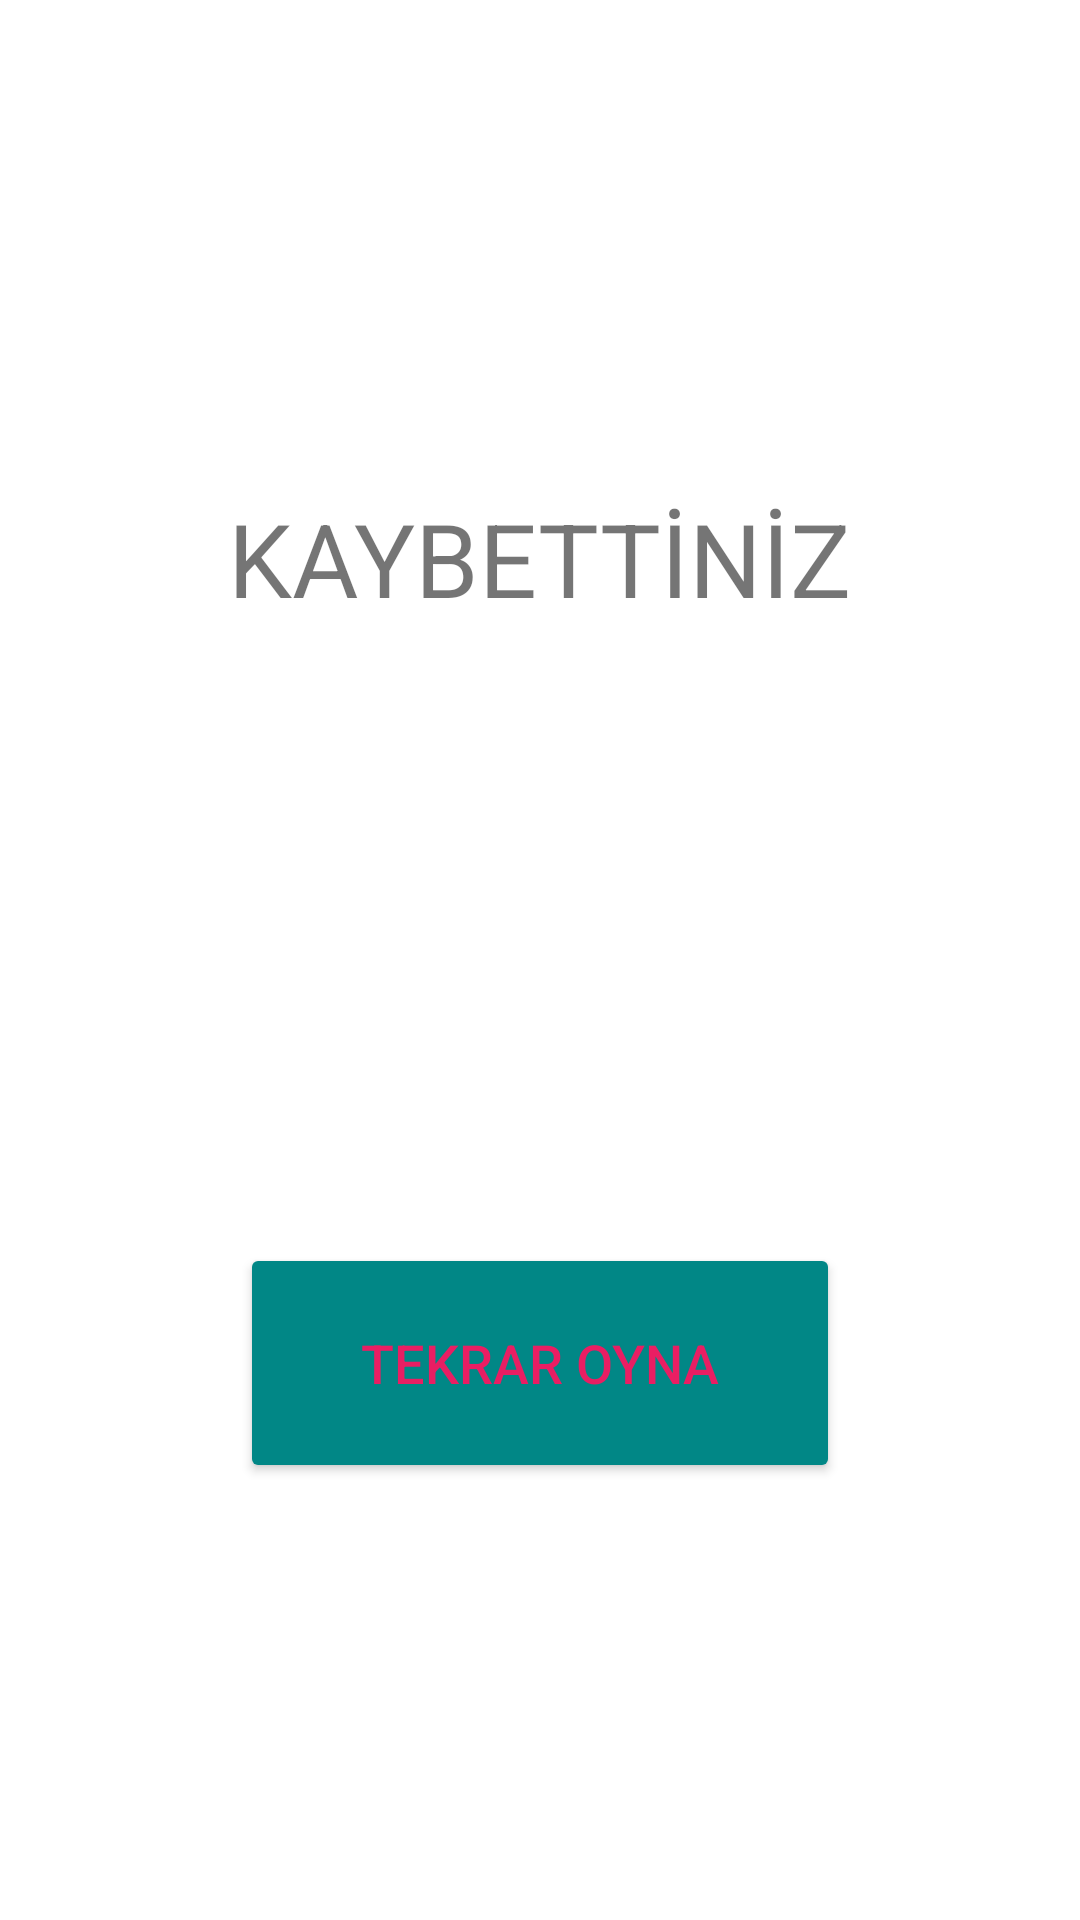

Android layout source for this screen:
<!-- AndroidManifest.xml: application theme Theme.GuessingGame -->
<!-- res/layout/activity_sonuc.xml -->
<?xml version="1.0" encoding="utf-8"?>
<androidx.constraintlayout.widget.ConstraintLayout xmlns:android="http://schemas.android.com/apk/res/android"
    xmlns:app="http://schemas.android.com/apk/res-auto"
    xmlns:tools="http://schemas.android.com/tools"
    android:layout_width="match_parent"
    android:layout_height="match_parent"
    tools:context=".SonucActivity">

    <Button
        android:id="@+id/buttonTekrar"
        android:layout_width="200dp"
        android:layout_height="80dp"
        android:layout_marginTop="124dp"
        android:layout_marginBottom="64dp"
        android:backgroundTint="@color/teal_700"
        android:text="TEKRAR OYNA"
        android:textColor="#E91E63"
        android:textColorLink="#E91E63"
        android:textSize="18sp"
        app:layout_constraintBottom_toBottomOf="parent"
        app:layout_constraintEnd_toEndOf="parent"
        app:layout_constraintHorizontal_bias="0.5"
        app:layout_constraintStart_toStartOf="parent"
        app:layout_constraintTop_toBottomOf="@+id/textViewSonuc"
        app:layout_constraintVertical_bias="0.5" />

    <ImageView
        android:id="@+id/imageViewSonuc"
        android:layout_width="wrap_content"
        android:layout_height="wrap_content"
        app:layout_constraintBottom_toTopOf="@+id/textViewSonuc"
        app:layout_constraintEnd_toEndOf="parent"
        app:layout_constraintHorizontal_bias="0.5"
        app:layout_constraintStart_toStartOf="parent"
        app:layout_constraintTop_toTopOf="parent"
        app:layout_constraintVertical_bias="0.5"
        app:srcCompat="@drawable/uzgun_resim" />

    <TextView
        android:id="@+id/textViewSonuc"
        android:layout_width="wrap_content"
        android:layout_height="wrap_content"
        android:text="KAYBETTİNİZ"
        android:textSize="34sp"
        app:layout_constraintBottom_toTopOf="@+id/buttonTekrar"
        app:layout_constraintEnd_toEndOf="parent"
        app:layout_constraintHorizontal_bias="0.5"
        app:layout_constraintStart_toStartOf="parent"
        app:layout_constraintTop_toBottomOf="@+id/imageViewSonuc"
        app:layout_constraintVertical_bias="0.5" />
</androidx.constraintlayout.widget.ConstraintLayout>
<!-- resources referenced by this layout -->
<resources>
  <style name="Theme.GuessingGame" parent="Theme.MaterialComponents.DayNight.DarkActionBar">
          
          <item name="colorPrimary">@color/purple_500</item>
          <item name="colorPrimaryVariant">@color/purple_700</item>
          <item name="colorOnPrimary">@color/white</item>
          
          <item name="colorSecondary">@color/teal_200</item>
          <item name="colorSecondaryVariant">@color/teal_700</item>
          <item name="colorOnSecondary">@color/black</item>
          
          <item name="android:statusBarColor">?attr/colorPrimaryVariant</item>
          
          <item name="windowActionBar">false</item>
          <item name="windowNoTitle">true</item>
      </style>
  <!-- not gathered from this repository: default colours our renderer supplied (Android Studio template values) -->
  <color name="purple_500">#FF6200EE</color>
  <color name="purple_700">#FF3700B3</color>
  <color name="teal_200">#FF03DAC5</color>
  <color name="teal_700">#FF018786</color>
  <color name="black">#FF000000</color>
  <color name="white">#FFFFFFFF</color>
</resources>
